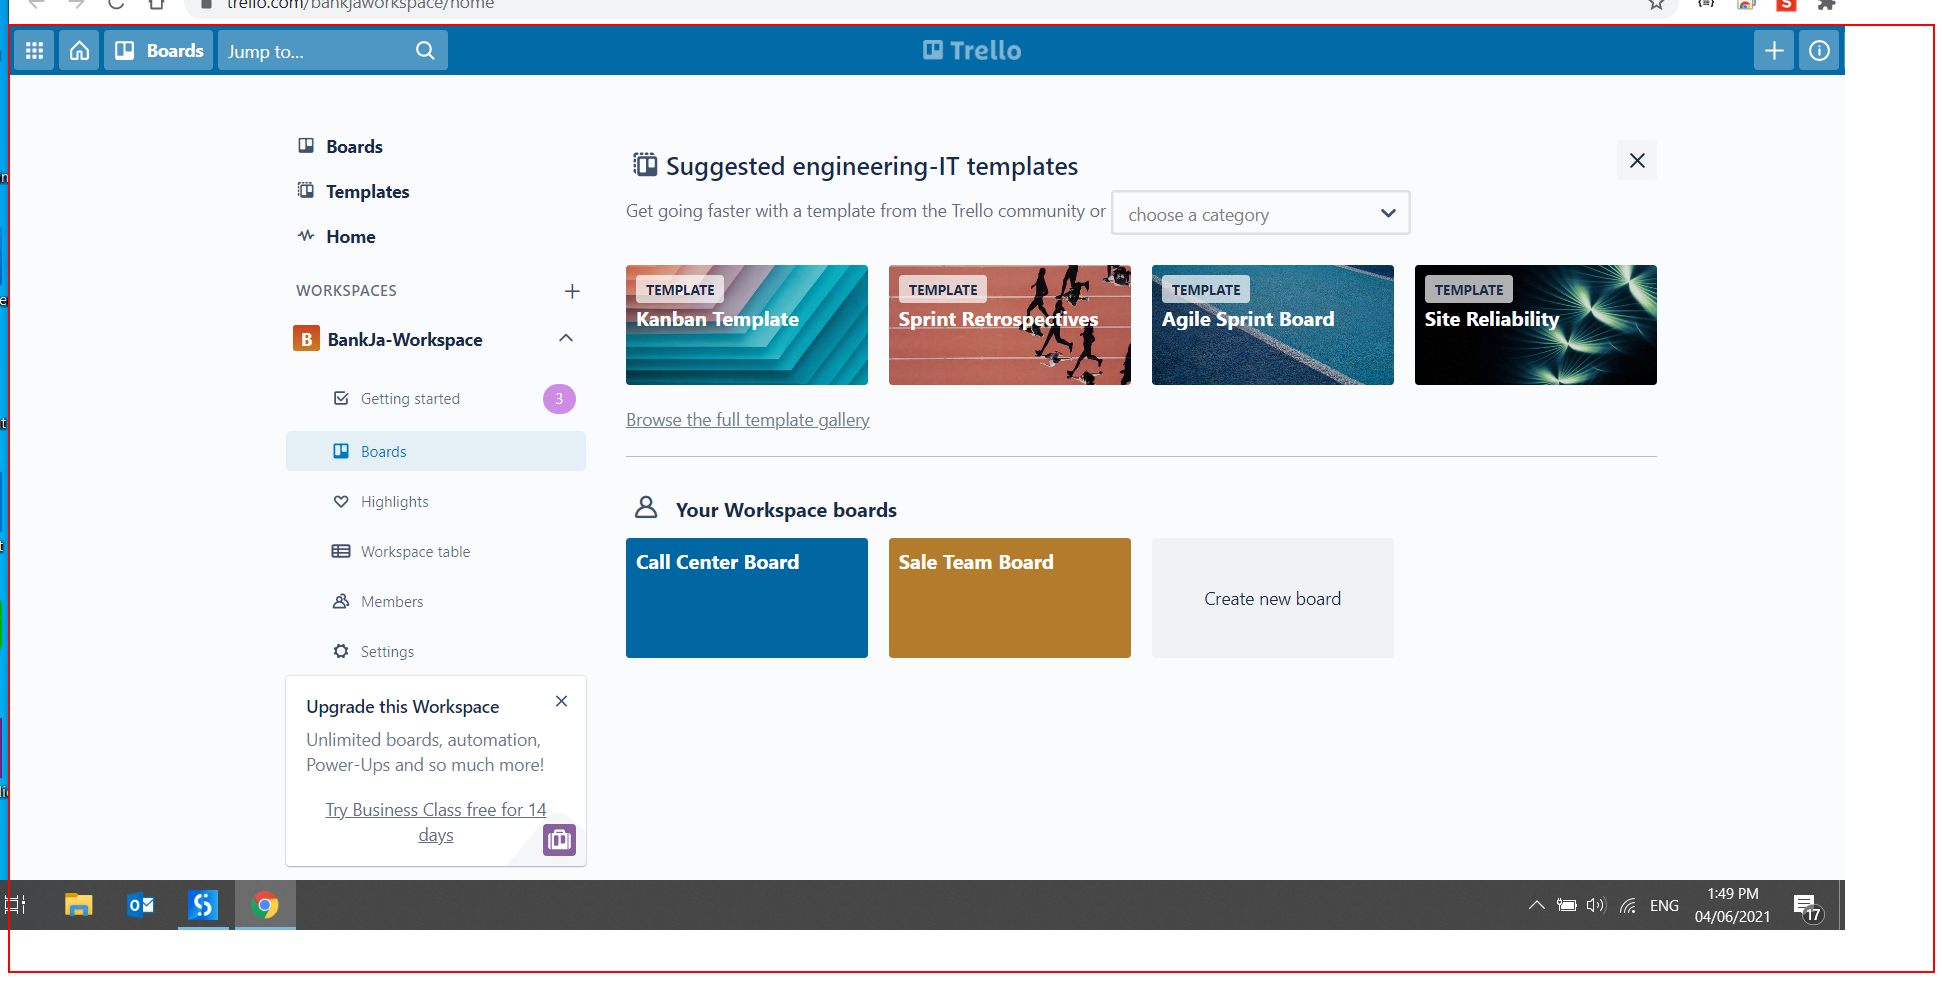
Task: FINNOMENA_Exam
Workflow: Trello

Step 1: type "%[d(ctrl)]t[u(ctrl)]" into the element in window 'Google - Google Chrome' (chrome.exe)

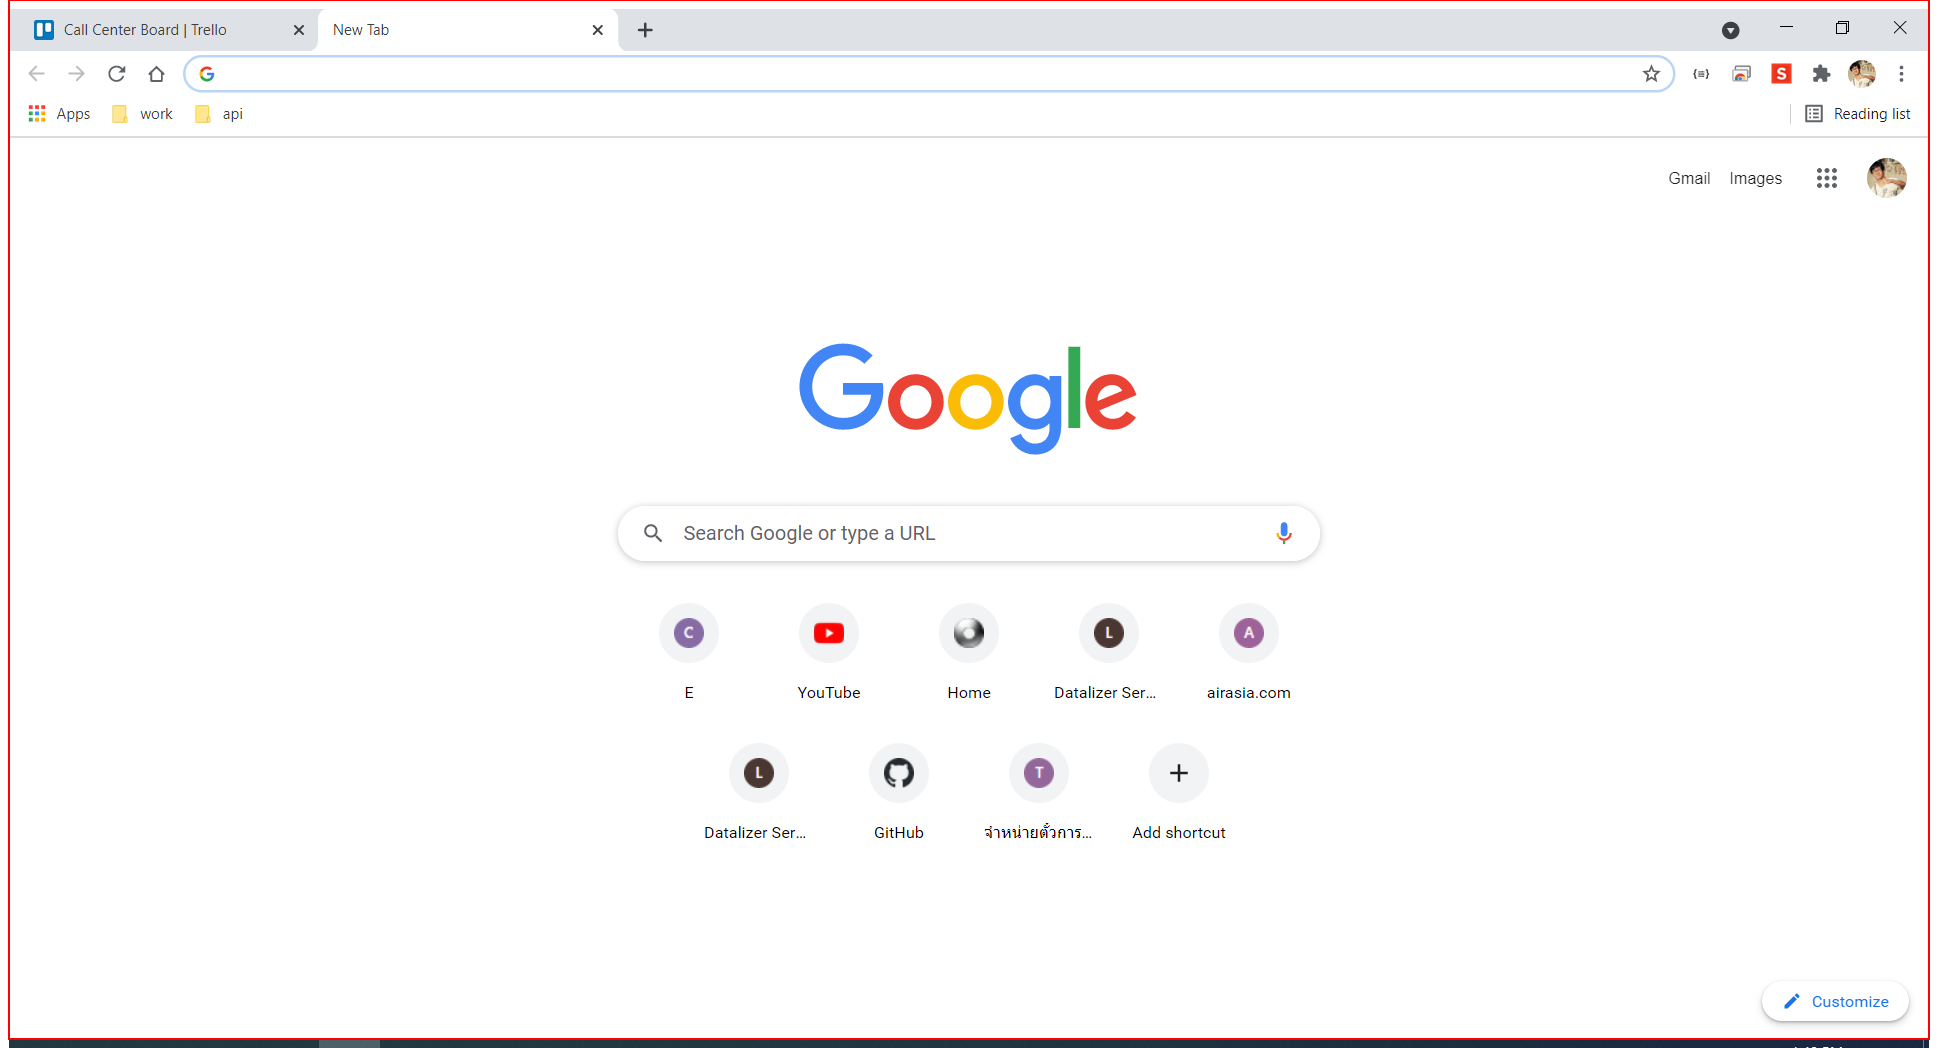
Step 2: type "[In_Config("CallCenterBoard").ToString + "[K(enter)]"]" into the element in window 'New Tab - Google Chrome' (chrome.exe)

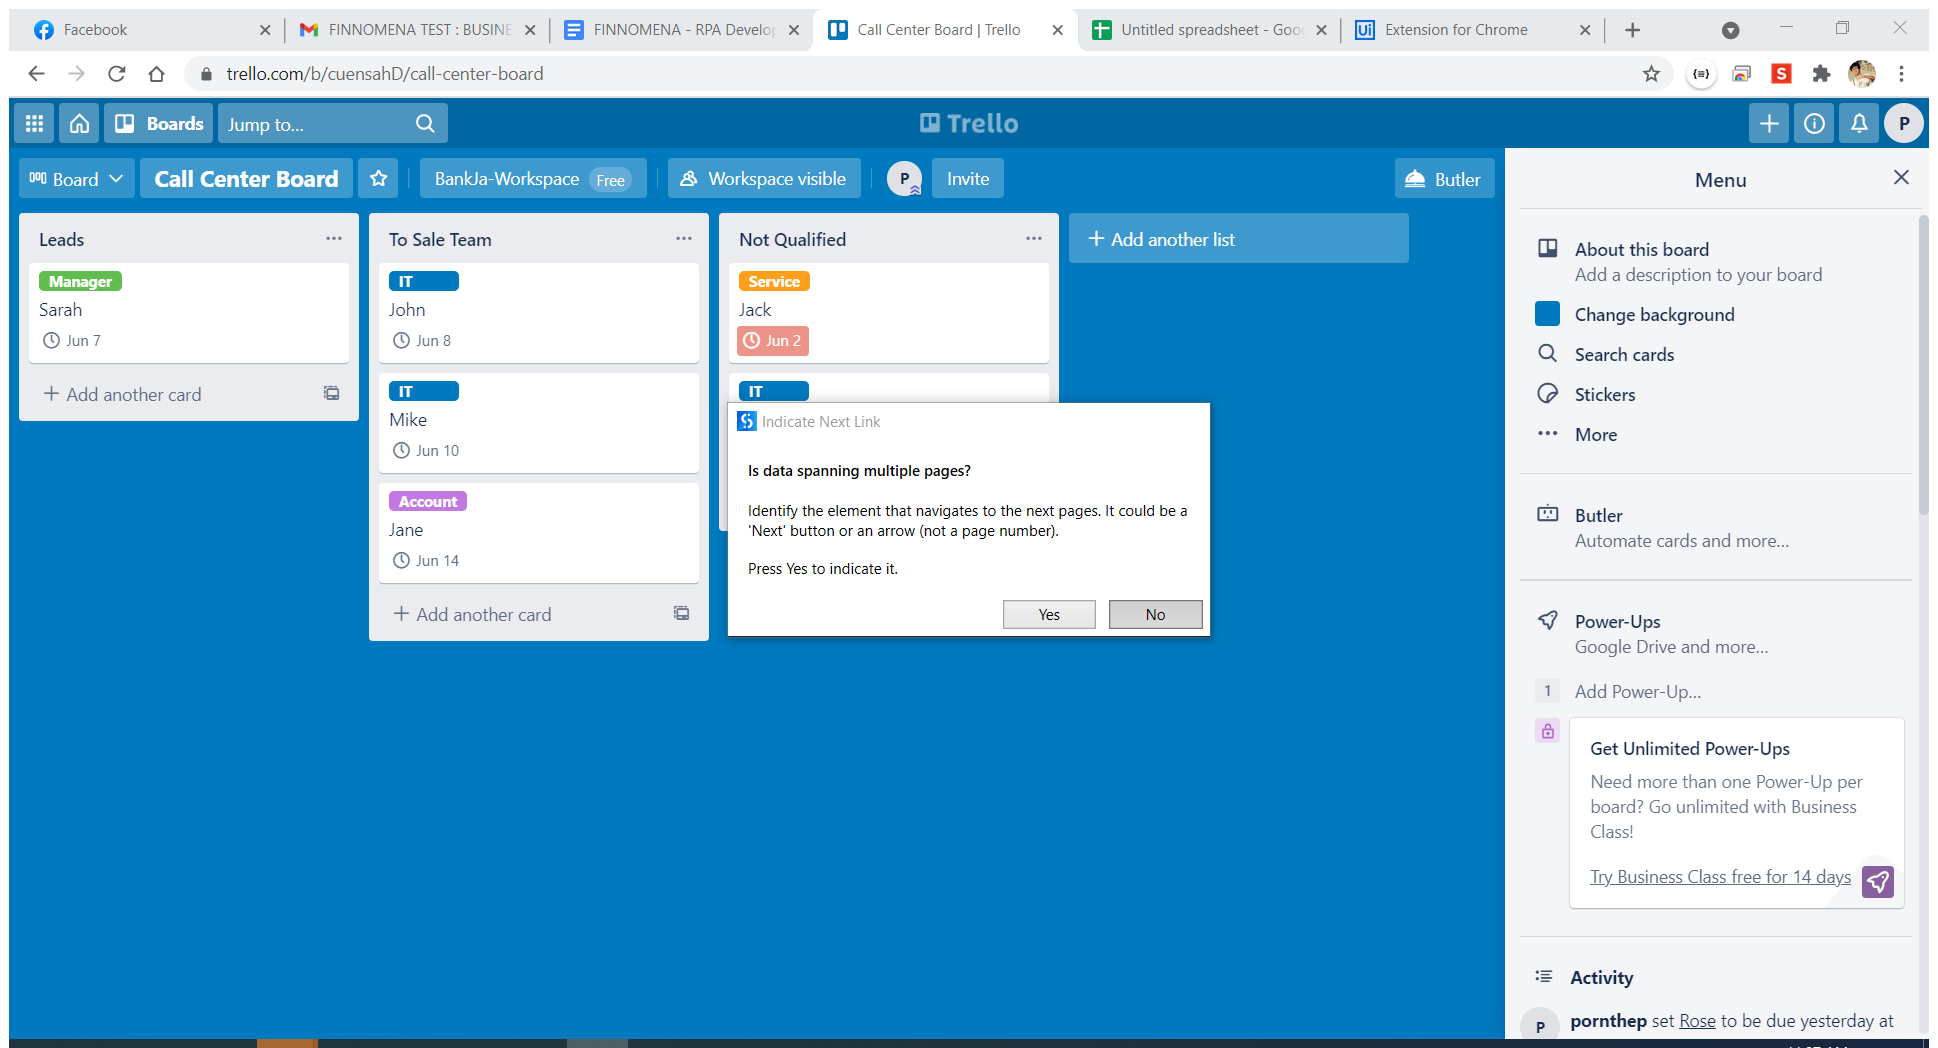
Step 3: Attach Browser 'CallCente Page' in window 'Call Center Board | Trello' (chrome.exe)

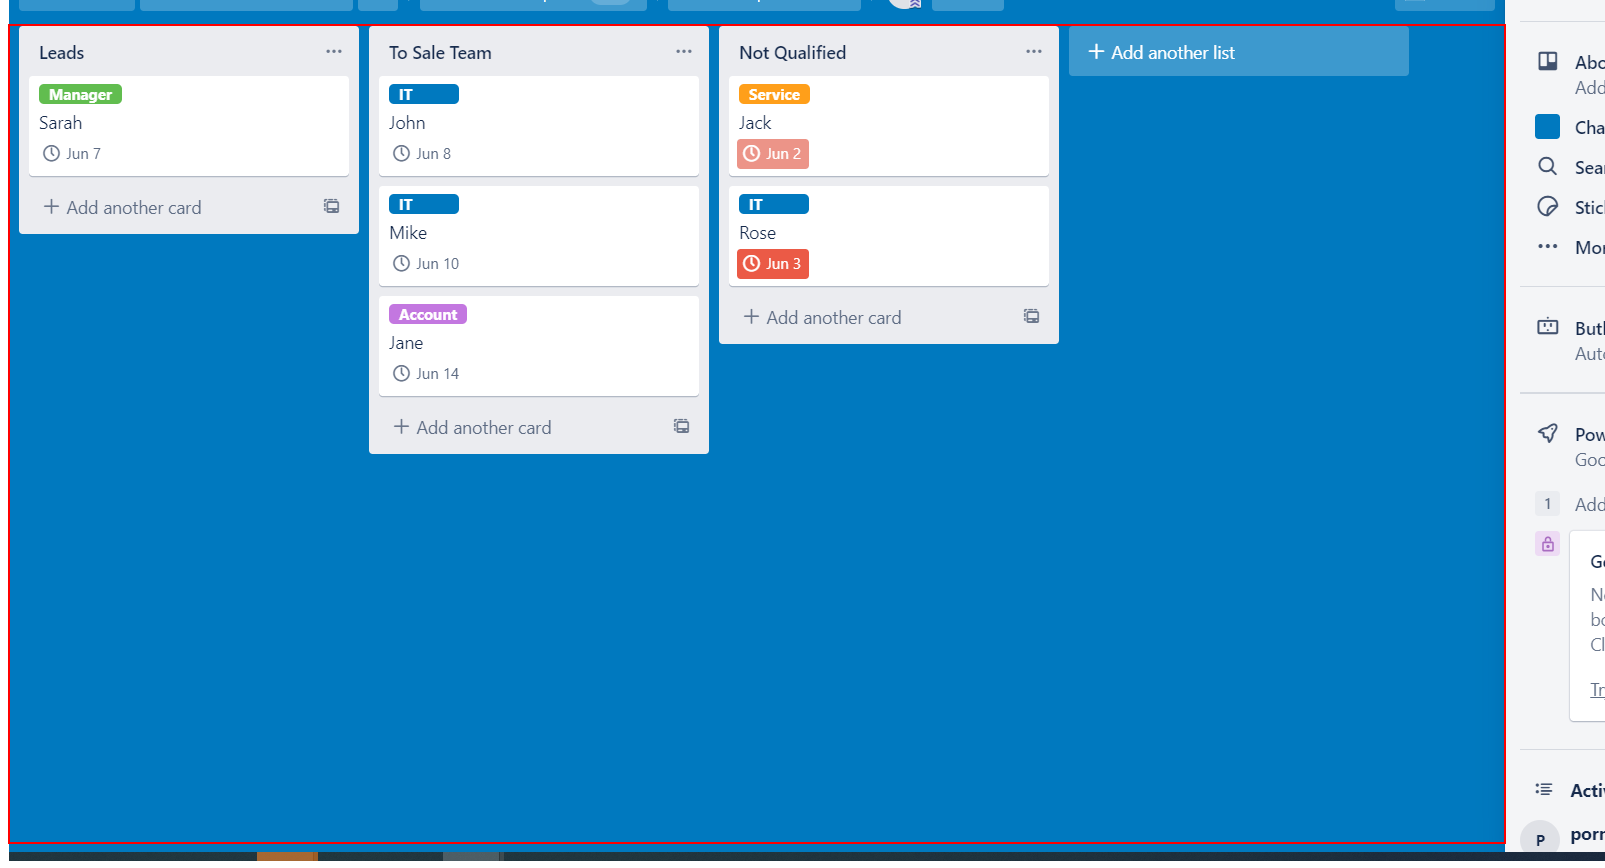
Step 4: get-text from the element 'board'

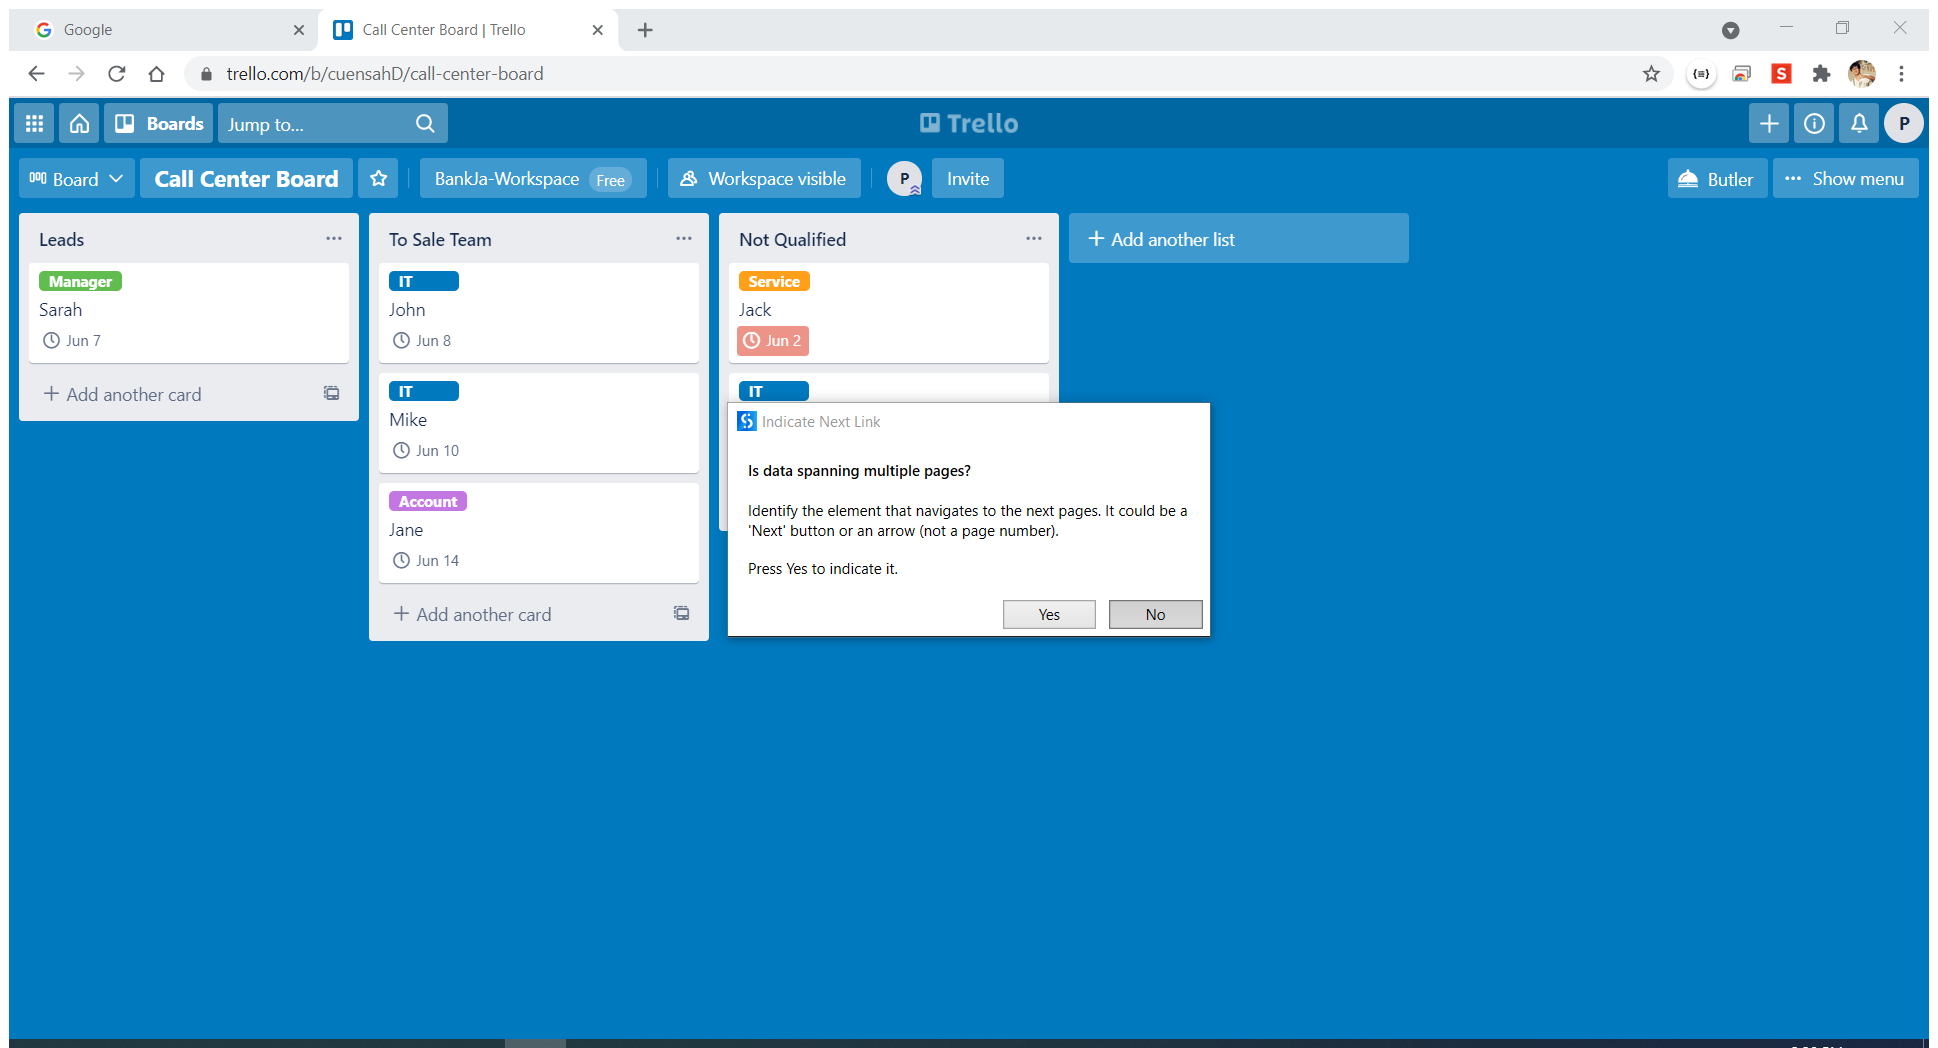
Step 5: Attach Browser 'CallCente Page' in window 'Call Center Board | Trello' (chrome.exe)

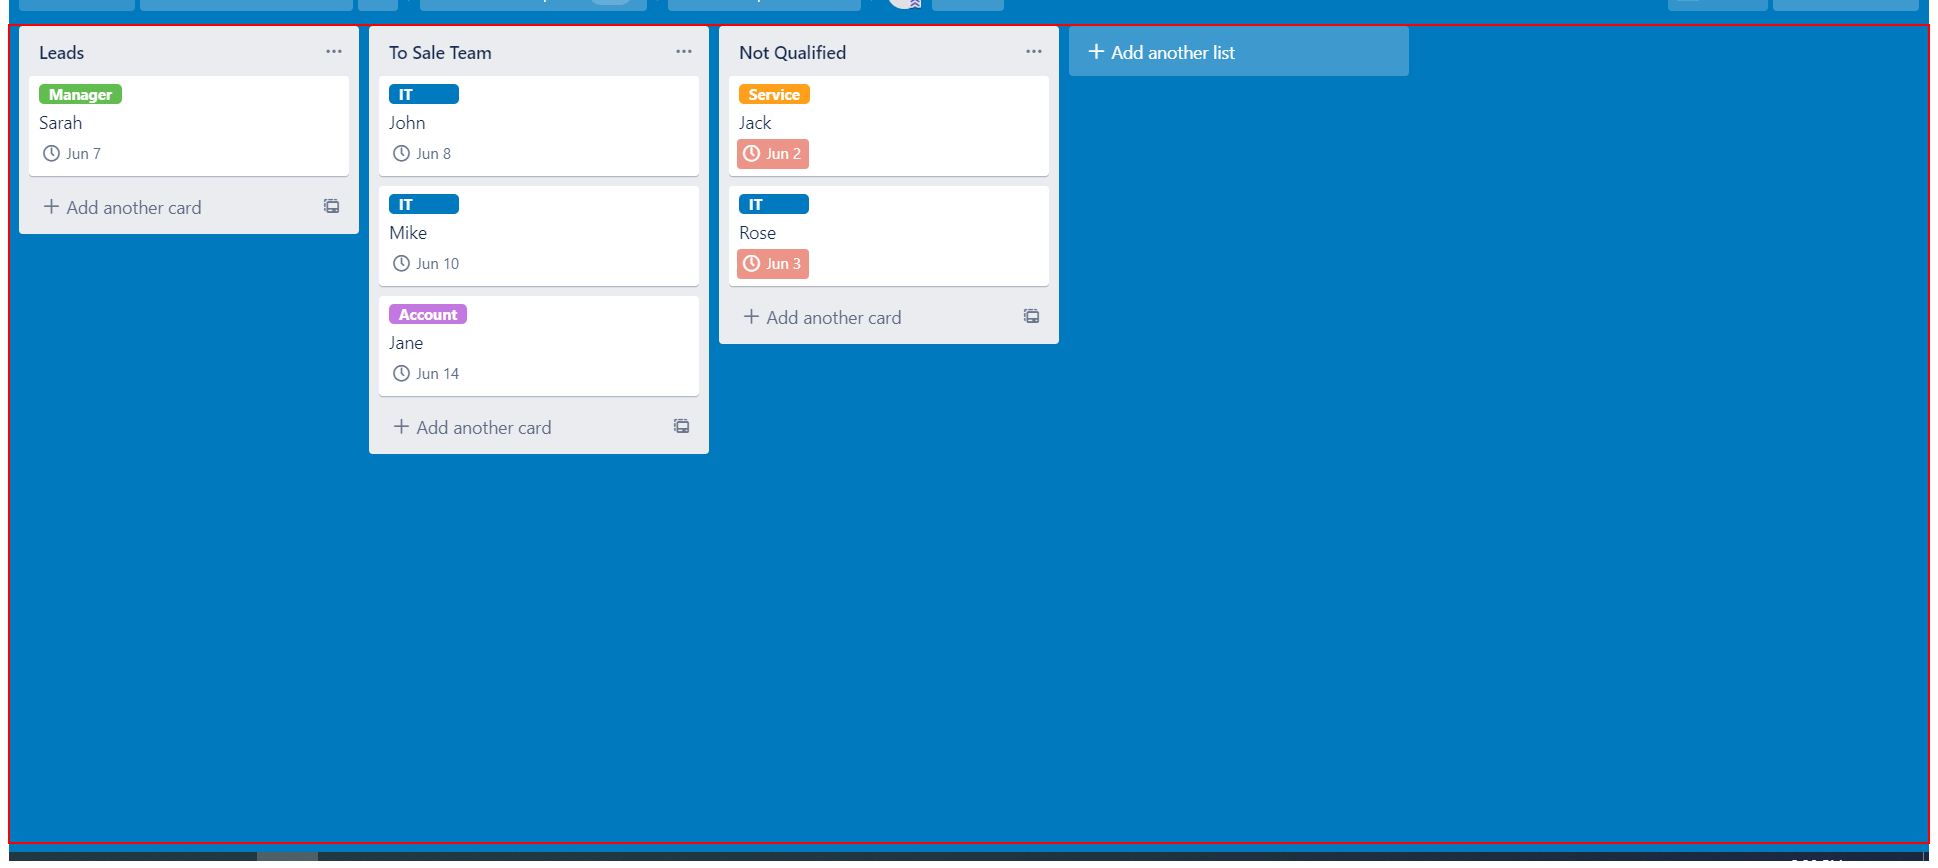
Step 6: get-text from the element 'board'

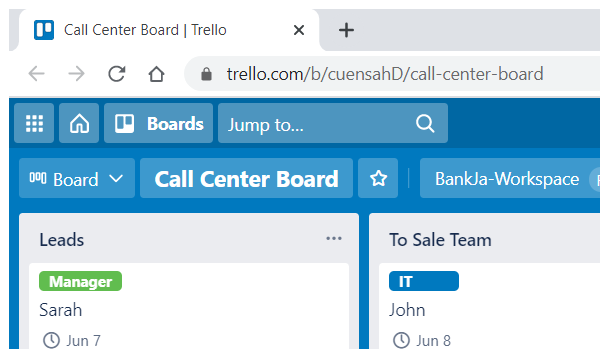
Step 7: Close Window 'chrome.exe Call' in window 'Call Center Board | Trello' (chrome.exe)

Step 8: type "%[d(ctrl)]t[u(ctrl)]" into the element in window 'Google - Google Chrome' (chrome.exe) (same screen as step 1)

Step 9: type "[In_Config("SaleTeamBoard").ToString + "[K(enter)]"]" into the element in window 'New Tab - Google Chrome' (chrome.exe) (same screen as step 2)

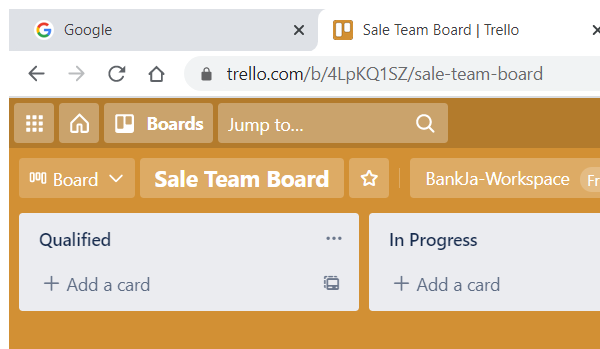
Step 10: Attach Browser 'chrome.exe Sale' in window 'Sale Team Board | Trello' (chrome.exe)

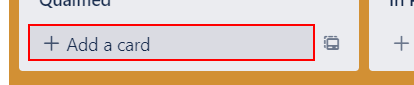
Step 11: find the link 'Add a cardAdd another card'

Step 12 [then]: click on the link 'Add a cardAdd another card' (same screen as step 11)

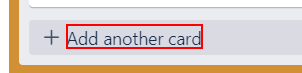
Step 13 [else]: click on the element 'Add another card'

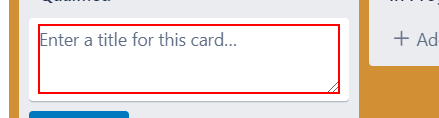
Step 14: type [Name] into the text box

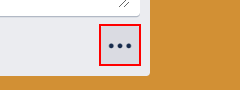
Step 15: click on the link

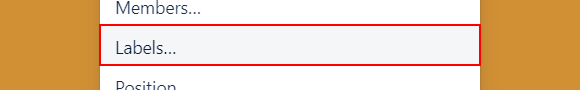
Step 16: click on the link 'Labels…'

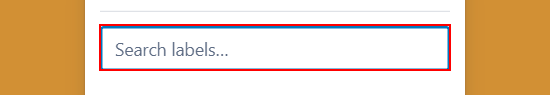
Step 17: type "[Label + "[K(enter)]"]" into the text box

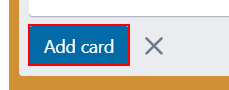
Step 18: click on the text box

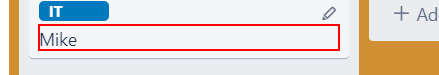
Step 19: click on the element '{0}'

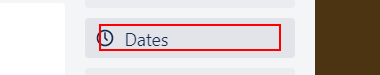
Step 20: click on the button 'Dates'

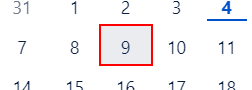
Step 21: click on the element '{0}'

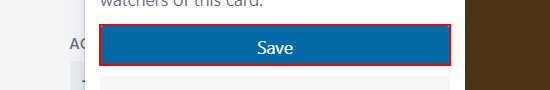
Step 22: click on the button

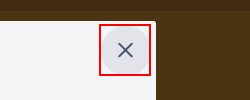
Step 23: click on the link

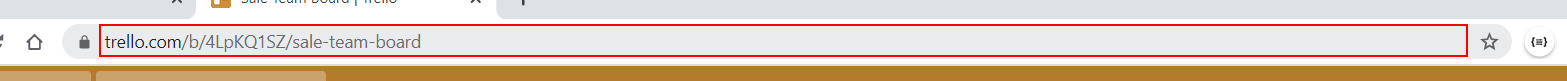
Step 24: type "%[d(ctrl)]t[u(ctrl)]" into the editable text 'Address and search bar' in window 'Sale Team Board | Trello - Google Chrome' (chrome.exe)

Step 25: type "[In_Config("GoogleSheet").ToString + "[K(enter)]"]" into the element in window 'New Tab - Google Chrome' (chrome.exe) (same screen as step 2)

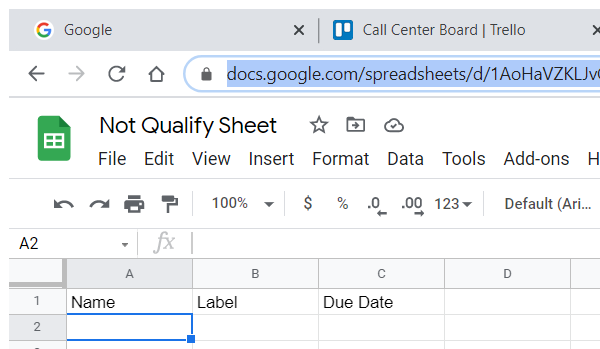
Step 26: Attach Browser 'chrome.exe Not' in window 'Not Qualify Sheet - Google Sheets' (chrome.exe)